24-way image classification set "piano" from GitHub (ravenmoon903/Piano-Triad-Recognizer); label vocabulary: a maj, a min, ab maj, ab min, b maj, b min, bb maj, bb min, c maj, c min, d maj, d min, db maj, db min, e maj, e min, eb maj, eb min, f maj, f min, g maj, g min, gb maj, gb min.

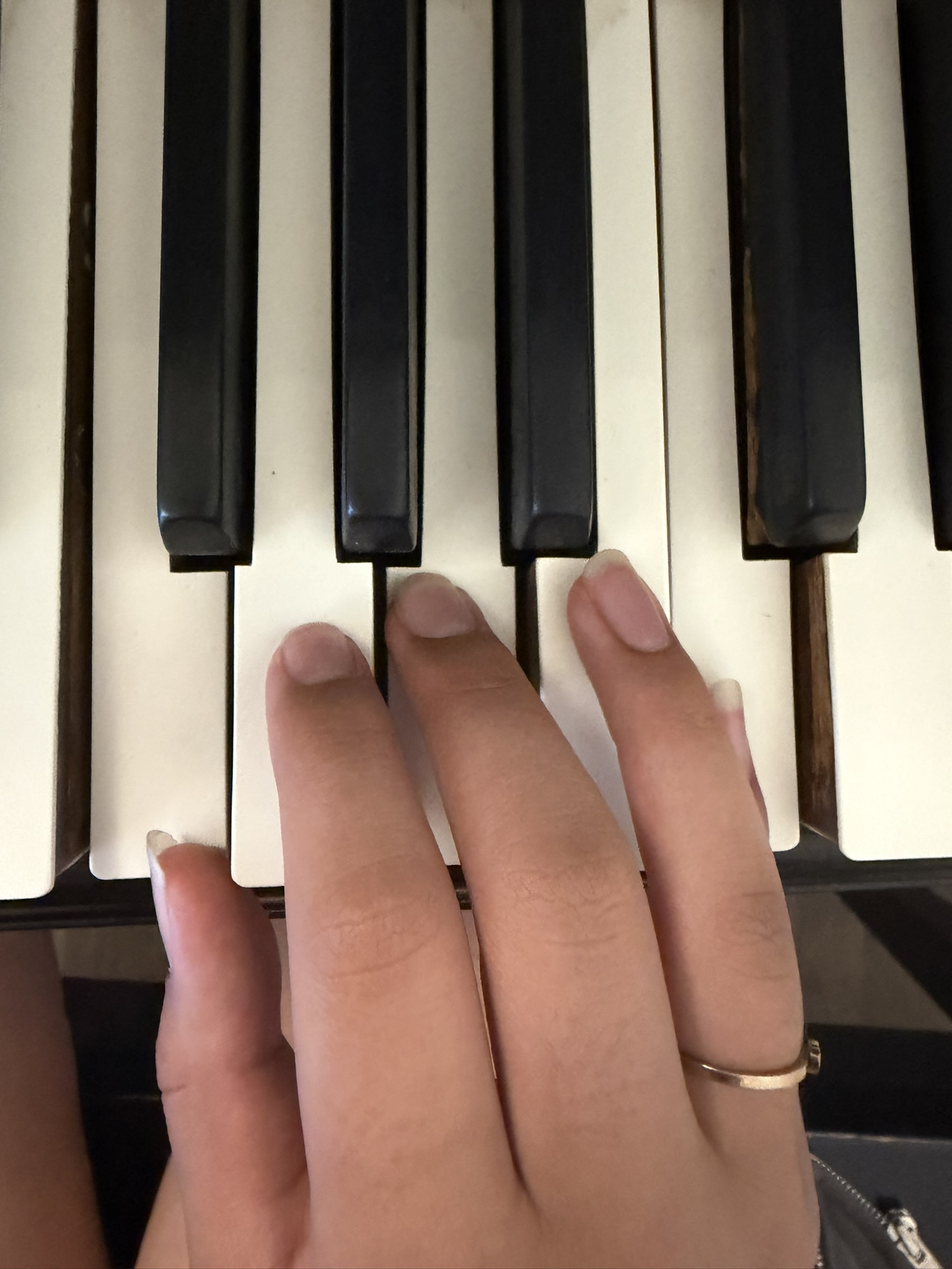
Label: f maj

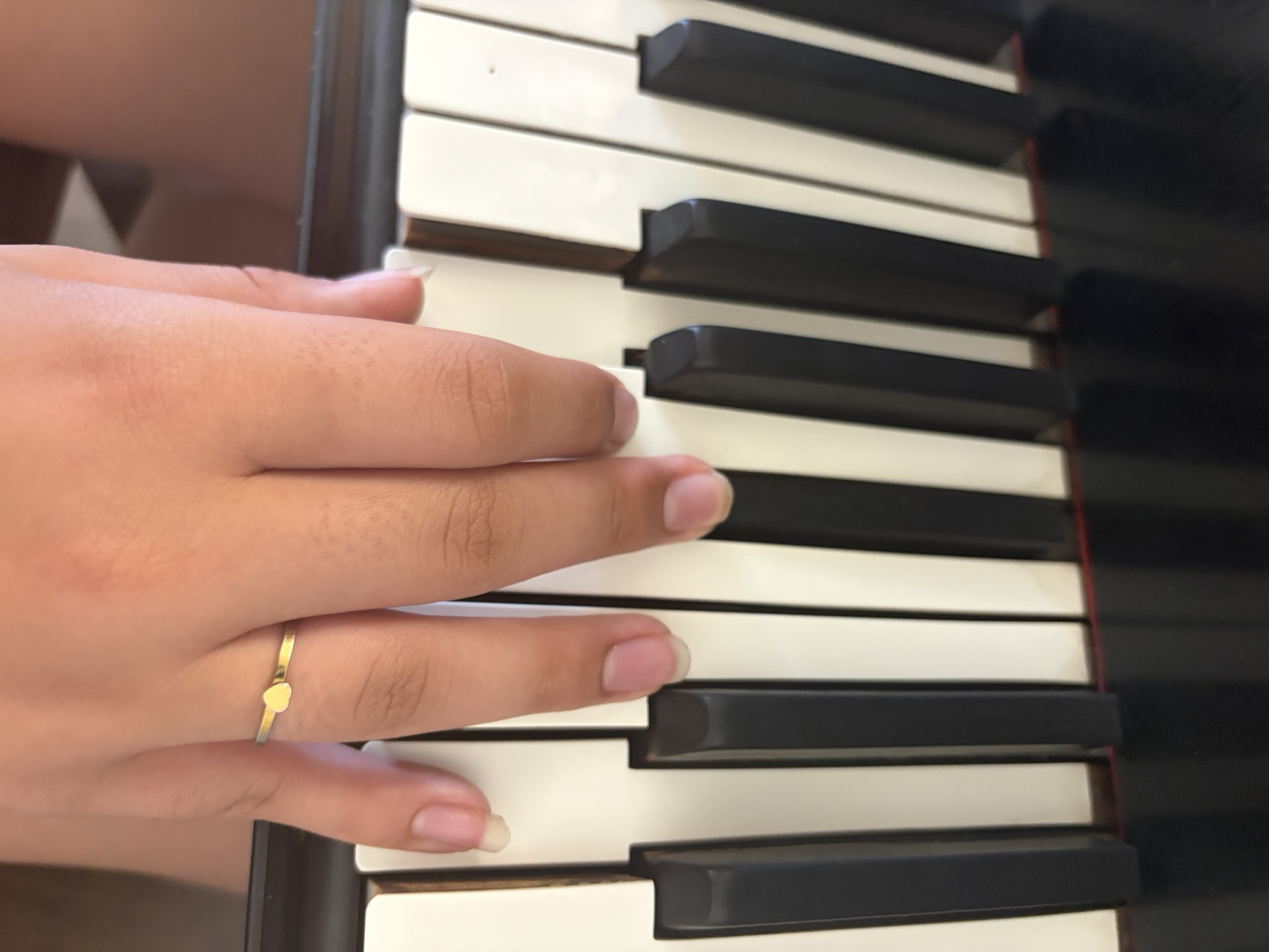
Label: g min

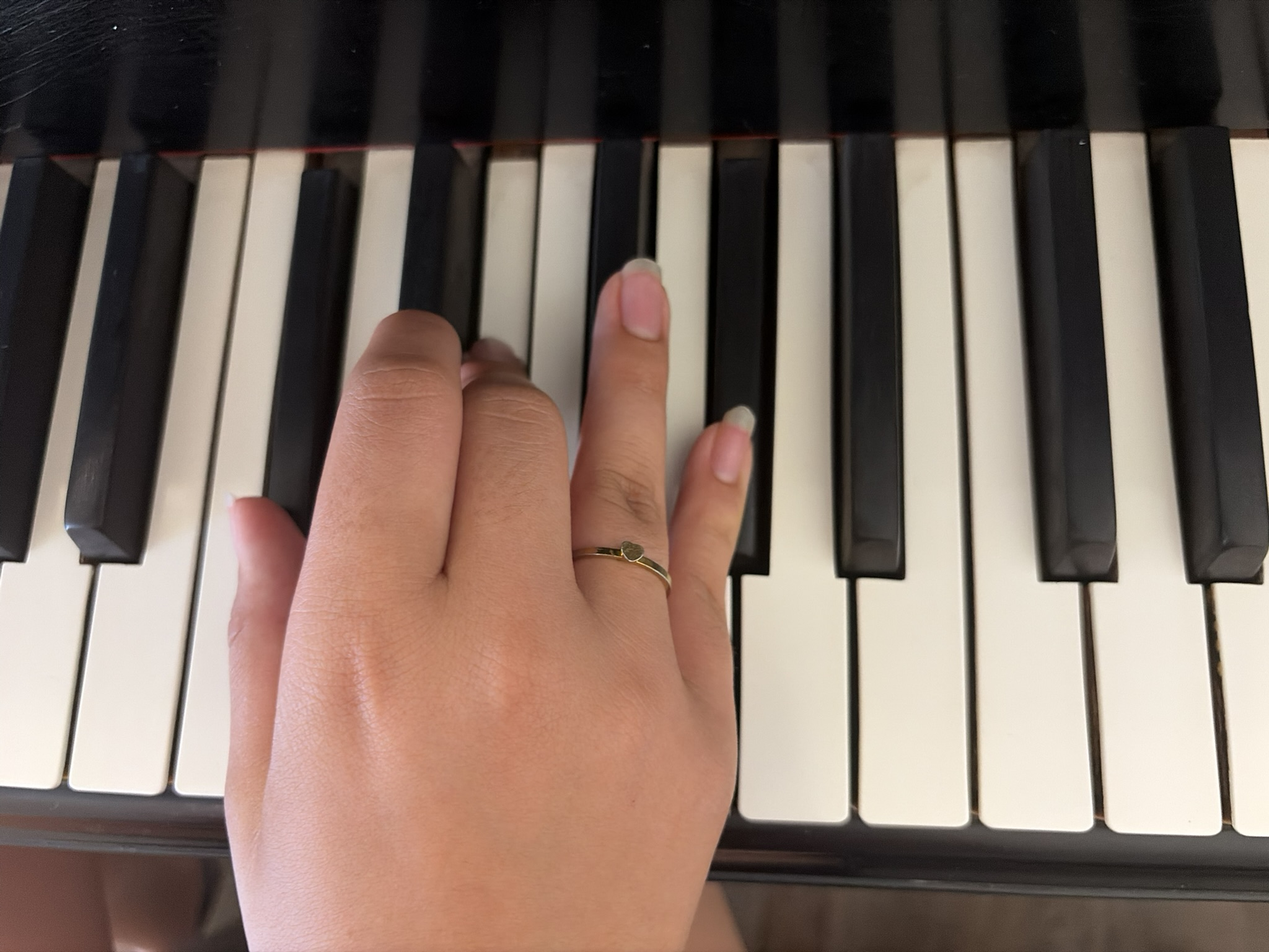
Label: db min

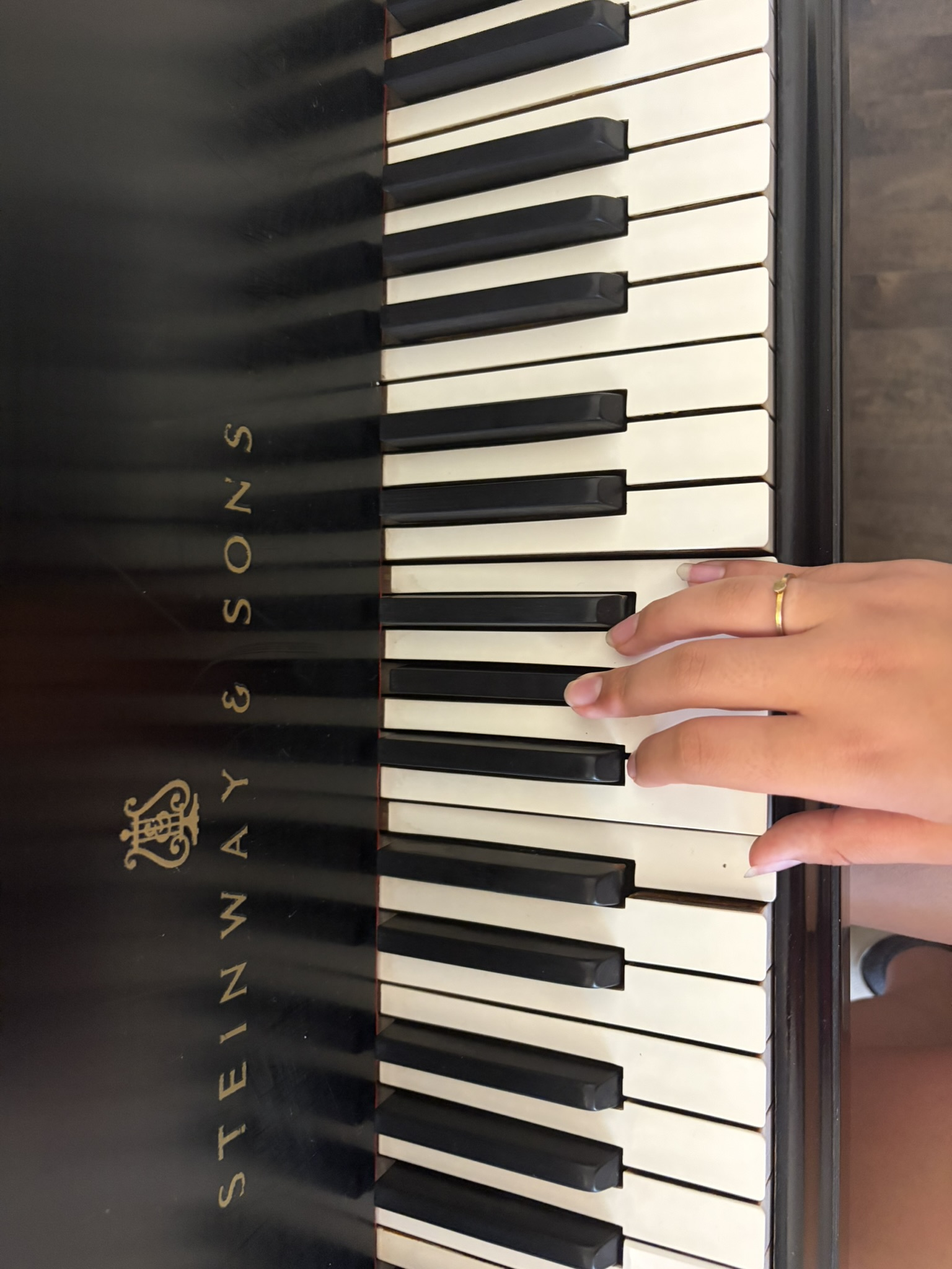
Label: e maj

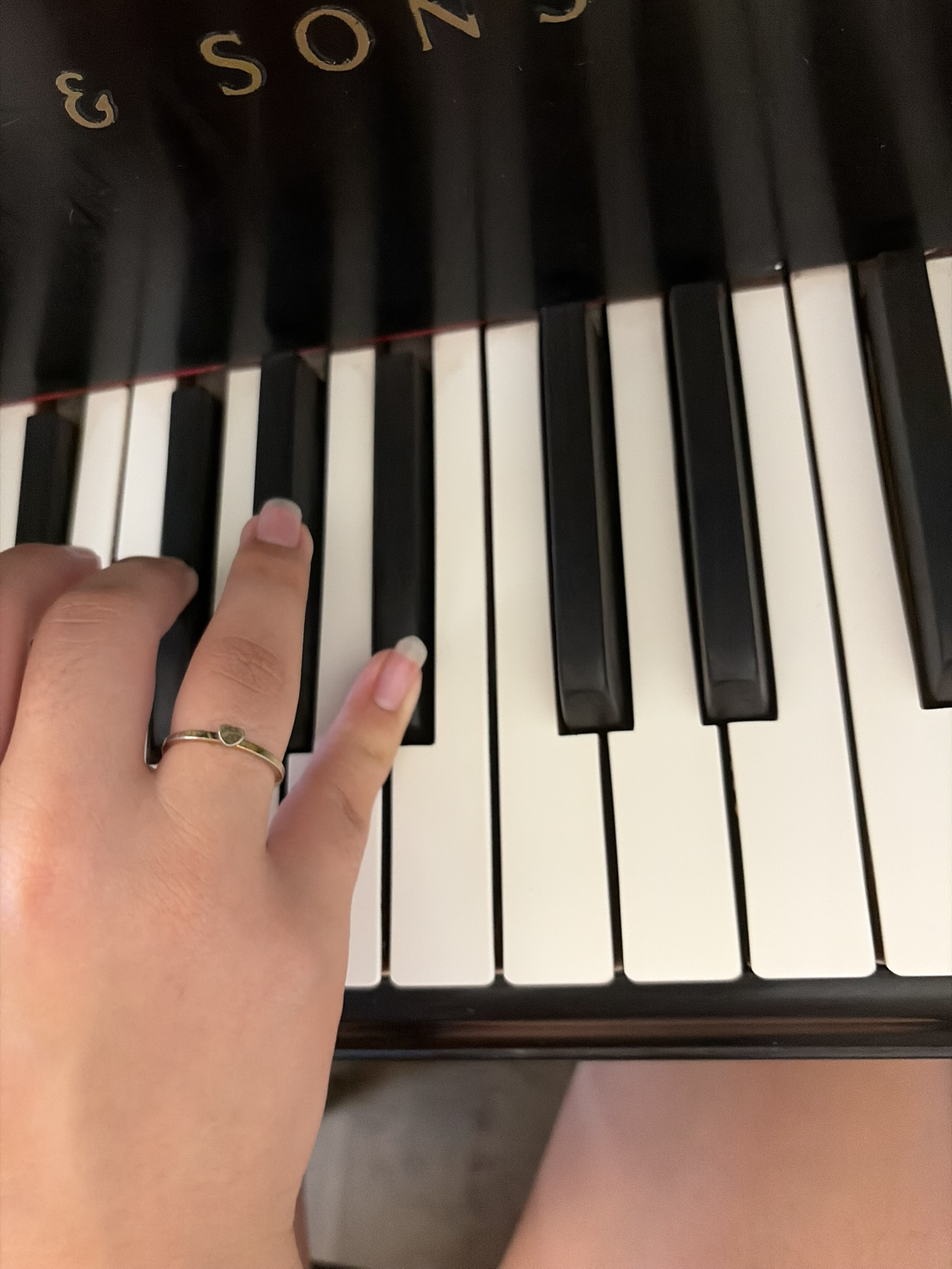
Label: eb min

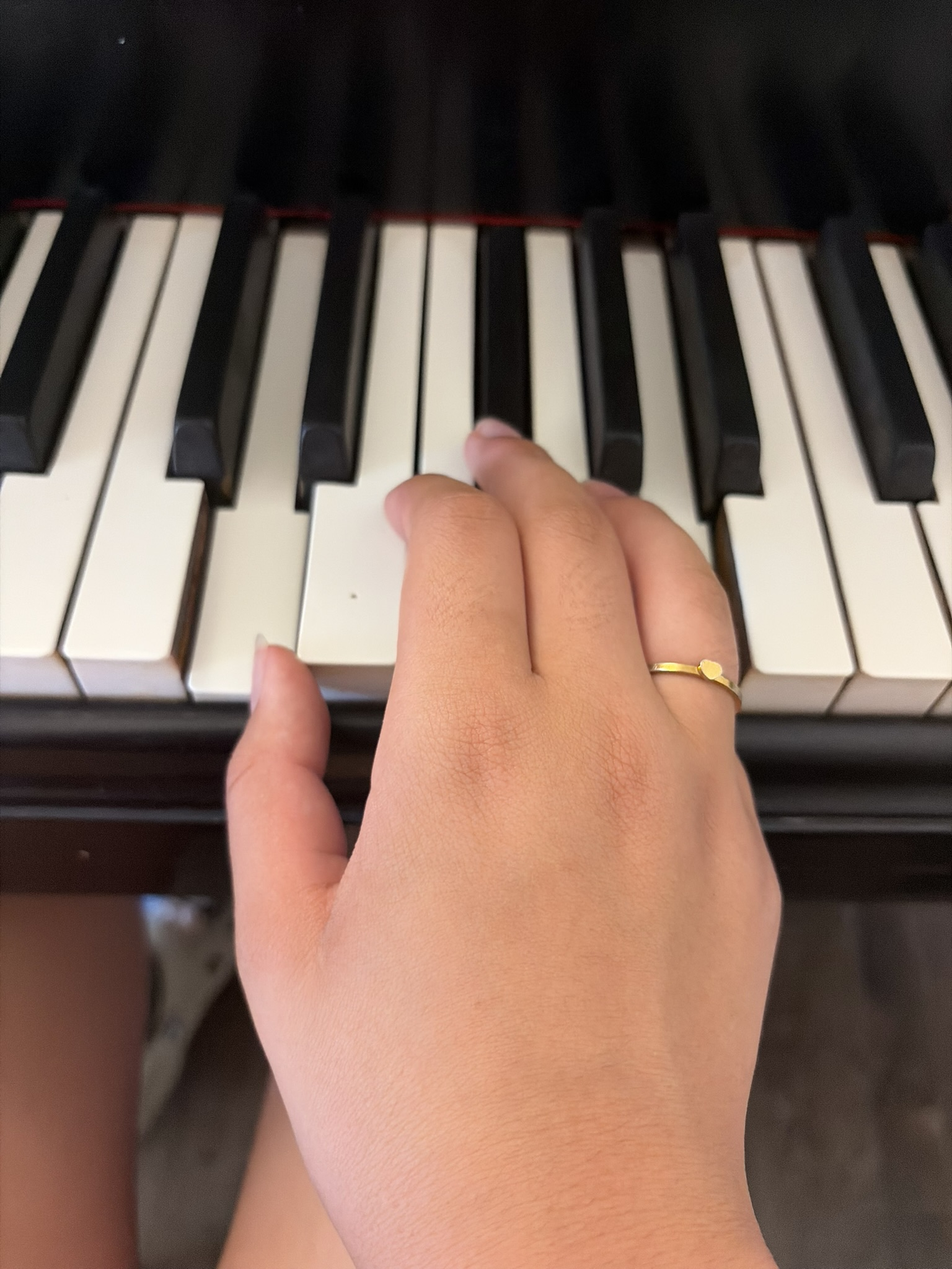
Label: d maj
